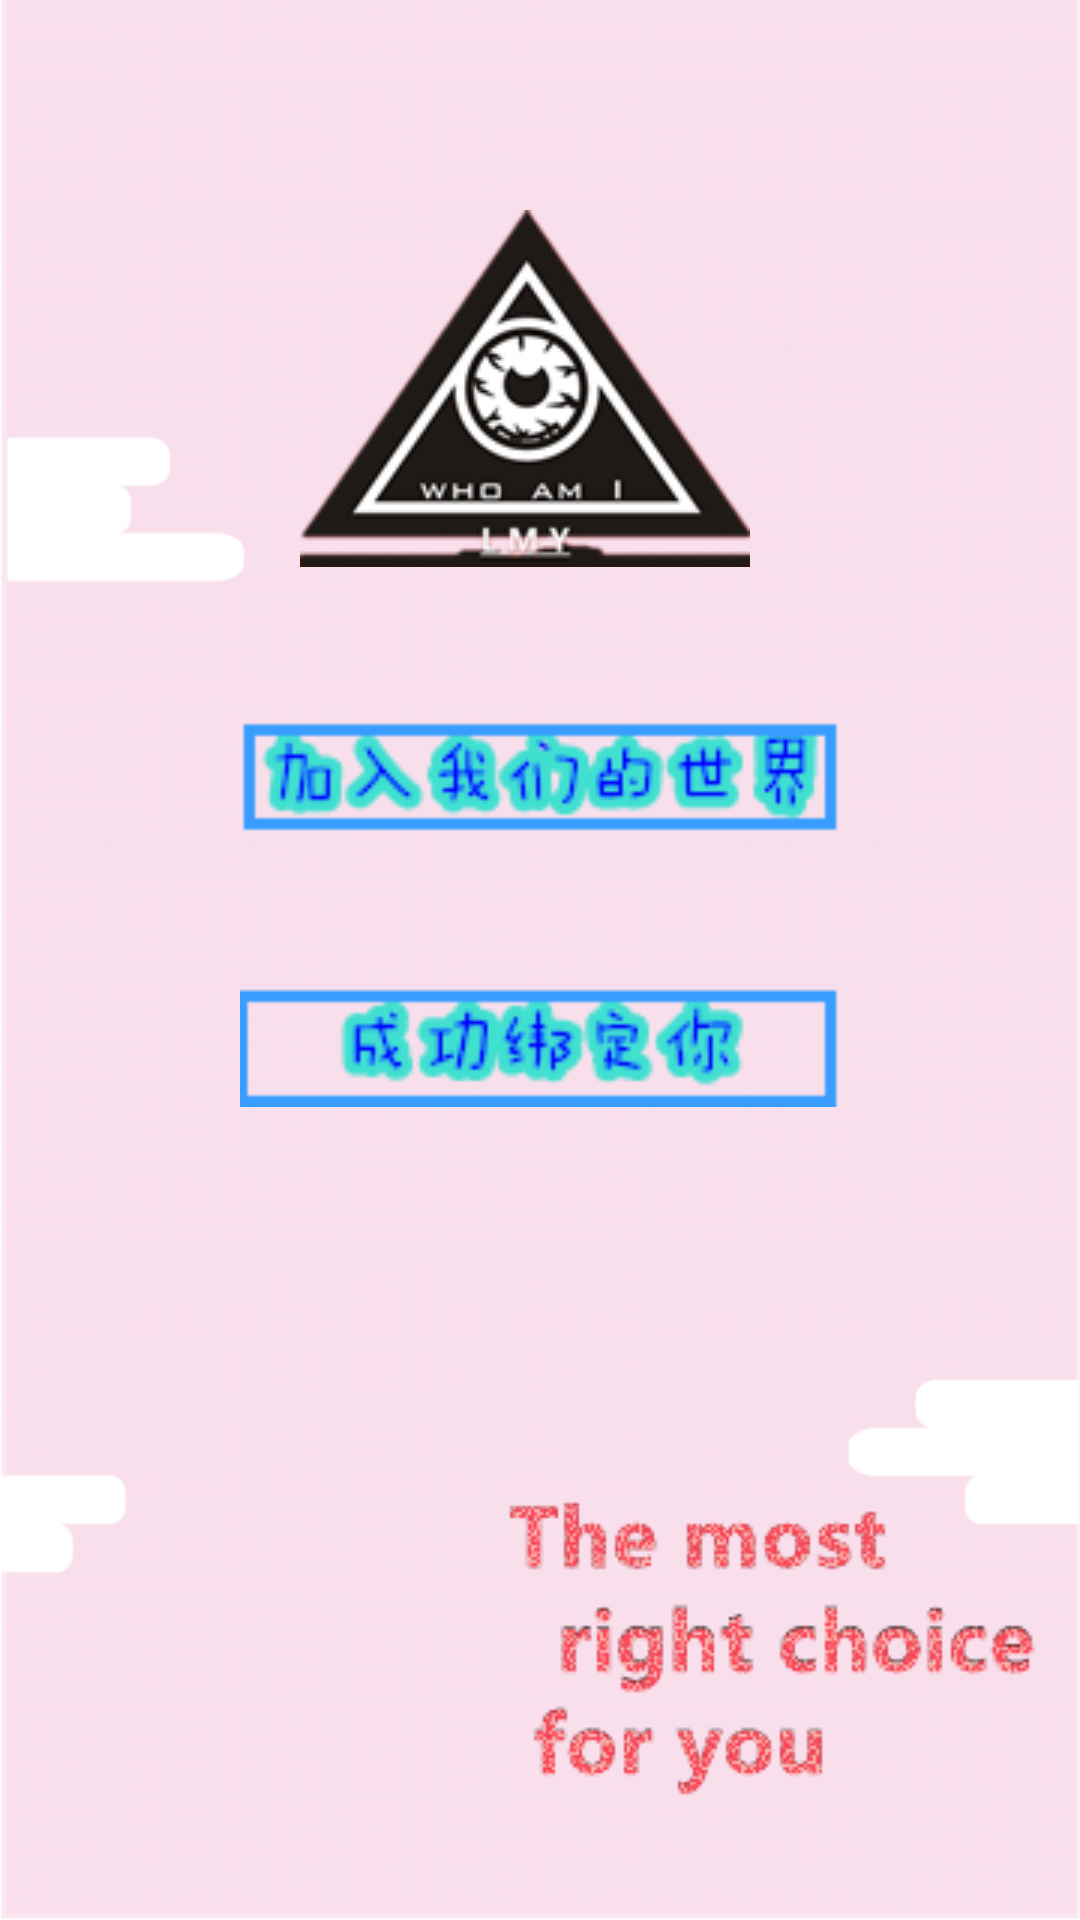

Reconstruct the res/layout file that produces this screen, plus the resources it refers to.
<!-- AndroidManifest.xml: application theme AppTheme -->
<!-- res/layout/activity_start.xml -->
<?xml version="1.0" encoding="utf-8" ?>
<RelativeLayout
    xmlns:android="http://schemas.android.com/apk/res/android"
    android:orientation="vertical"
    android:layout_width="match_parent"
    android:layout_height="match_parent"
    android:background="@drawable/beijing5">

    <RelativeLayout
        android:id="@+id/login_div"
        android:layout_width="match_parent"
        android:layout_height="wrap_content">

        <ImageView
            android:id="@+id/logoiv"
            android:layout_marginTop="70dip"
            android:layout_marginLeft="100dp"
            android:layout_width="wrap_content"
            android:layout_height="wrap_content"
            android:src="@drawable/logo2" />

        <Button
            android:id="@+id/add_button"
            android:layout_width="200dp"
            android:layout_height="50dp"
            android:textSize="18sp"
            android:layout_marginTop="40dip"
            android:textColor="#fff"
            android:layout_marginLeft="80dp"
            android:background="@drawable/start1_"
            android:layout_below="@+id/logoiv" />

        <Button android:id="@+id/login_button"
            android:layout_width="200dp"
            android:layout_height="50dip"
            android:textSize="18sp"
            android:textColor="#fff"
            android:layout_marginTop="40dip"
            android:background="@drawable/start2_"
            android:layout_below="@+id/add_button"
            android:layout_marginLeft="80dp" />

    </RelativeLayout>

    <ImageView
        android:id="@+id/wenzizi"
        android:background="@drawable/wenzizi"
        android:layout_width="wrap_content"
        android:layout_height="wrap_content"
        android:layout_gravity="right"
        android:layout_alignParentBottom="true"
        android:layout_alignParentRight="true" />

</RelativeLayout>
<!-- resources referenced by this layout -->
<resources>
  <!-- drawable beijing5: png bitmap (drawable, 249436 bytes) -->
  <!-- drawable logo2: png bitmap (drawable, 16975 bytes) -->
  <!-- drawable start1_: png bitmap (drawable, 2939 bytes) -->
  <!-- drawable start2_: png bitmap (drawable, 2462 bytes) -->
  <!-- drawable wenzizi: png bitmap (drawable, 15051 bytes) -->
  <style name="AppTheme" parent="AppBaseTheme">
          
      </style>
  <style name="AppBaseTheme" parent="android:Theme.Light">
          
      </style>
</resources>
